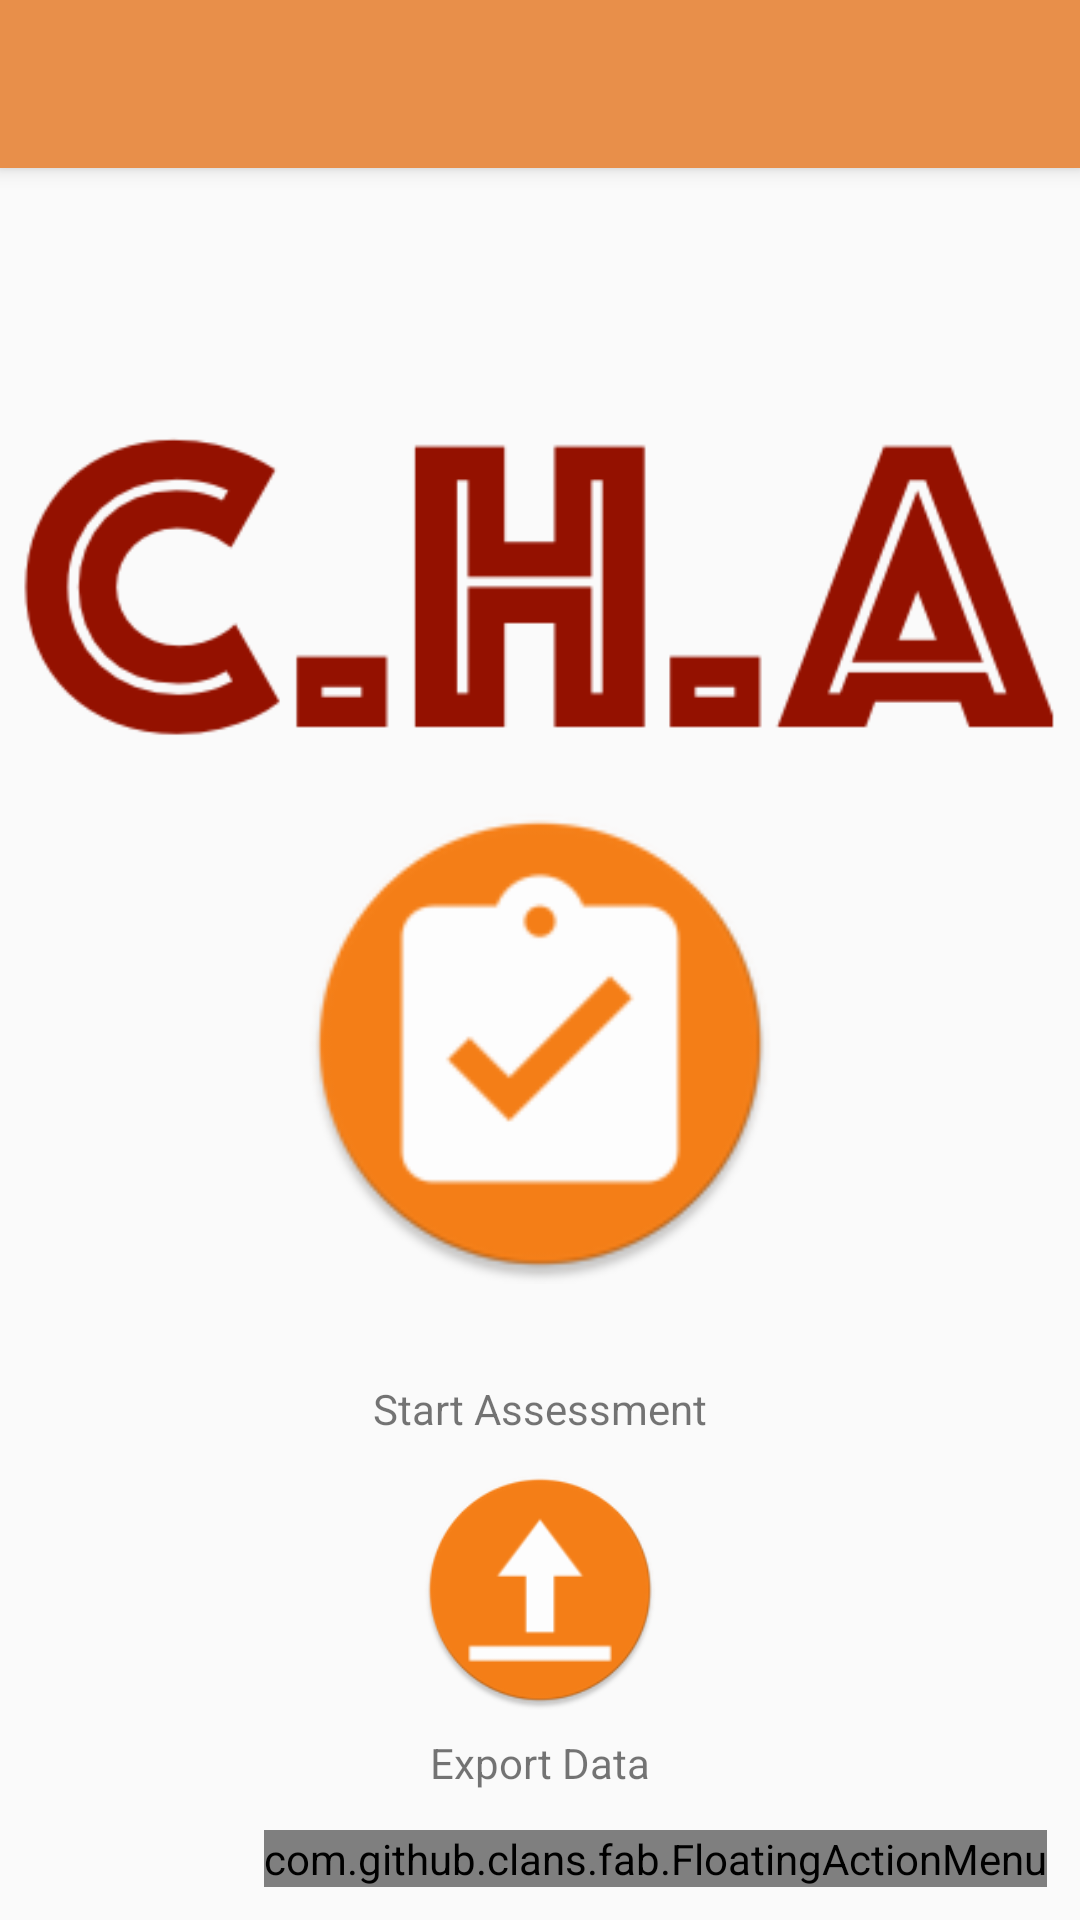

Layout XML and referenced resources for this Android screen:
<!-- AndroidManifest.xml: application theme AppTheme -->
<!-- res/layout/activity_homescreen.xml -->
<?xml version="1.0" encoding="utf-8"?>
<android.support.design.widget.CoordinatorLayout
    xmlns:android="http://schemas.android.com/apk/res/android"
    xmlns:app="http://schemas.android.com/apk/res-auto"
    xmlns:tools="http://schemas.android.com/tools"
    android:layout_width="match_parent"
    android:layout_height="match_parent"
    android:fitsSystemWindows="true"
    xmlns:fab="http://schemas.android.com/apk/res-auto"
    tools:context="ansteph.com.cha.view.home.HomeScreen">

    <android.support.design.widget.AppBarLayout
        android:layout_width="match_parent"
        android:layout_height="wrap_content"
        android:theme="@style/AppTheme.AppBarOverlay">

        <android.support.v7.widget.Toolbar
            android:id="@+id/toolbar"
            android:layout_width="match_parent"
            android:layout_height="?attr/actionBarSize"
            android:background="?attr/colorPrimary"
            app:popupTheme="@style/AppTheme.PopupOverlay"/>

    </android.support.design.widget.AppBarLayout>

    <include layout="@layout/content_homescreen"/>
    <com.github.clans.fab.FloatingActionMenu
        android:id="@+id/material_design_android_floating_action_menu"
        android:layout_width="wrap_content"
        android:layout_height="wrap_content"
        android:layout_gravity="bottom|end"
        android:layout_alignParentBottom="true"
        android:layout_alignParentRight="true"
        android:layout_marginBottom="11dp"
        android:layout_marginLeft="11dp"
        android:layout_marginRight="11dp"
        fab:menu_animationDelayPerItem="55"
        fab:menu_backgroundColor="@android:color/transparent"
        fab:menu_buttonSpacing="0dp"
        fab:menu_colorNormal="@color/colorPrimary"
        fab:menu_colorPressed="@color/colorPrimaryDark"
        fab:menu_colorRipple="#99d4d4d4"
        fab:menu_fab_label="Add/Edit"
        fab:menu_fab_size="normal"
        fab:menu_icon="@drawable/fab_add"
        fab:menu_labels_colorNormal="#333"
        fab:menu_labels_colorPressed="#444"
        fab:menu_labels_colorRipple="#66efecec"
        fab:menu_labels_cornerRadius="3dp"
        fab:menu_labels_ellipsize="none"
        fab:menu_labels_hideAnimation="@anim/fab_slide_out_to_right"
        fab:menu_labels_margin="0dp"
        fab:menu_labels_maxLines="-1"
        fab:menu_labels_padding="8dp"
        fab:menu_labels_position="left"
        fab:menu_labels_showAnimation="@anim/fab_slide_in_from_right"
        fab:menu_labels_showShadow="true"
        fab:menu_labels_singleLine="false"
        fab:menu_labels_textColor="#f2f1f1"
        fab:menu_labels_textSize="15sp"
        fab:menu_openDirection="up"
        fab:menu_shadowColor="#66aff198"
        fab:menu_shadowRadius="4dp"
        fab:menu_shadowXOffset="1dp"
        fab:menu_shadowYOffset="4dp"
        fab:menu_showShadow="true">

        <com.github.clans.fab.FloatingActionButton
            android:id="@+id/material_design_floating_action_menu_item1"
            android:layout_width="wrap_content"
            android:layout_height="wrap_content"
            android:src="@drawable/ic_face_black_24dp"
            fab:fab_label="Patient"
            fab:fab_size="normal" />

        <com.github.clans.fab.FloatingActionButton
            android:id="@+id/material_design_floating_action_menu_item2"
            android:layout_width="wrap_content"
            android:layout_height="wrap_content"
            android:src="@drawable/ic_school_small_24dp"
            fab:fab_label="School"
            fab:fab_size="normal" />


    </com.github.clans.fab.FloatingActionMenu>


</android.support.design.widget.CoordinatorLayout>
<!-- res/layout/content_homescreen.xml (included above) -->
<?xml version="1.0" encoding="utf-8"?>
<android.support.constraint.ConstraintLayout

    xmlns:android="http://schemas.android.com/apk/res/android"
    xmlns:app="http://schemas.android.com/apk/res-auto"
    xmlns:tools="http://schemas.android.com/tools"
    android:id="@+id/content_homescreen"
    android:layout_width="match_parent"
    android:layout_height="match_parent"
    app:layout_behavior="@string/appbar_scrolling_view_behavior"
    tools:context="ansteph.com.cha.view.home.HomeScreen"
    tools:showIn="@layout/activity_homescreen">

    <ImageView
        android:layout_width="wrap_content"
        android:layout_height="wrap_content"
        app:srcCompat="@drawable/logo"
        android:id="@+id/imageView"
        android:layout_marginTop="16dp"
        app:layout_constraintTop_toTopOf="@+id/content_homescreen"
        app:layout_constraintBottom_toBottomOf="@+id/content_homescreen"
        android:layout_marginBottom="16dp"
        android:layout_marginEnd="16dp"
        app:layout_constraintRight_toRightOf="@+id/content_homescreen"
        android:layout_marginStart="16dp"
        app:layout_constraintLeft_toLeftOf="@+id/content_homescreen"
        app:layout_constraintVertical_bias="0.13"/>

    <ImageButton
        android:layout_width="160dp"
        android:layout_height="160dp"
        app:srcCompat="@mipmap/ic_assess_round"
        android:id="@+id/imgbtnStart"
        android:background="@null"

        app:layout_constraintBottom_toBottomOf="@+id/content_homescreen"
        app:layout_constraintTop_toTopOf="@+id/content_homescreen"
        app:layout_constraintRight_toRightOf="@+id/imageView"
        app:layout_constraintLeft_toLeftOf="@+id/imageView"
        android:scaleType="fitXY"/>

    <ImageButton
        android:layout_width="80dp"
        android:layout_height="80dp"
        app:srcCompat="@mipmap/ic_upload_round"
        android:id="@+id/imageButton2"
        android:background="@null"
        app:layout_constraintRight_toRightOf="@+id/imgbtnStart"
        app:layout_constraintLeft_toLeftOf="@+id/imgbtnStart"
        app:layout_constraintBottom_toBottomOf="@+id/content_homescreen"
        android:layout_marginBottom="16dp"
        android:scaleType="fitXY"
        android:layout_marginTop="8dp"
        app:layout_constraintTop_toBottomOf="@+id/imgbtnStart"/>

    <TextView
        android:text="Start Assessment"
        android:layout_width="wrap_content"
        android:layout_height="wrap_content"
        android:id="@+id/textView"
        app:layout_constraintRight_toRightOf="@+id/content_homescreen"
        android:layout_marginTop="32dp"
        app:layout_constraintTop_toBottomOf="@+id/imgbtnStart"
        app:layout_constraintLeft_toLeftOf="@+id/content_homescreen"/>

    <TextView
        android:text="Export Data"
        android:layout_width="wrap_content"
        android:layout_height="wrap_content"
        android:id="@+id/textView2"
        android:layout_marginEnd="16dp"
        app:layout_constraintRight_toRightOf="@+id/content_homescreen"
        android:layout_marginStart="16dp"
        app:layout_constraintLeft_toLeftOf="@+id/content_homescreen"
        android:layout_marginTop="8dp"
        app:layout_constraintTop_toBottomOf="@+id/imageButton2"/>

</android.support.constraint.ConstraintLayout>
<!-- resources referenced by this layout -->
<resources>
  <color name="colorPrimary">#e88f4a</color>
  <color name="colorPrimaryDark">#F67F17</color>
  <!-- drawable logo: png bitmap (drawable, 13861 bytes) -->
  <!-- mipmap ic_assess_round: png bitmap (mipmap-hdpi, 3138 bytes) -->
  <!-- mipmap ic_upload_round: png bitmap (mipmap-hdpi, 2827 bytes) -->
  <style name="AppTheme.AppBarOverlay" parent="ThemeOverlay.AppCompat.Dark.ActionBar" />
  <style name="AppTheme.PopupOverlay" parent="ThemeOverlay.AppCompat.Light" />
  <style name="AppTheme" parent="Theme.AppCompat.Light.DarkActionBar">
          
          <item name="colorPrimary">@color/colorPrimary</item>
          <item name="colorPrimaryDark">@color/colorPrimaryDark</item>
          <item name="colorAccent">@color/colorAccent</item>
      </style>
  <color name="colorAccent"> #E88F4A</color>
</resources>
